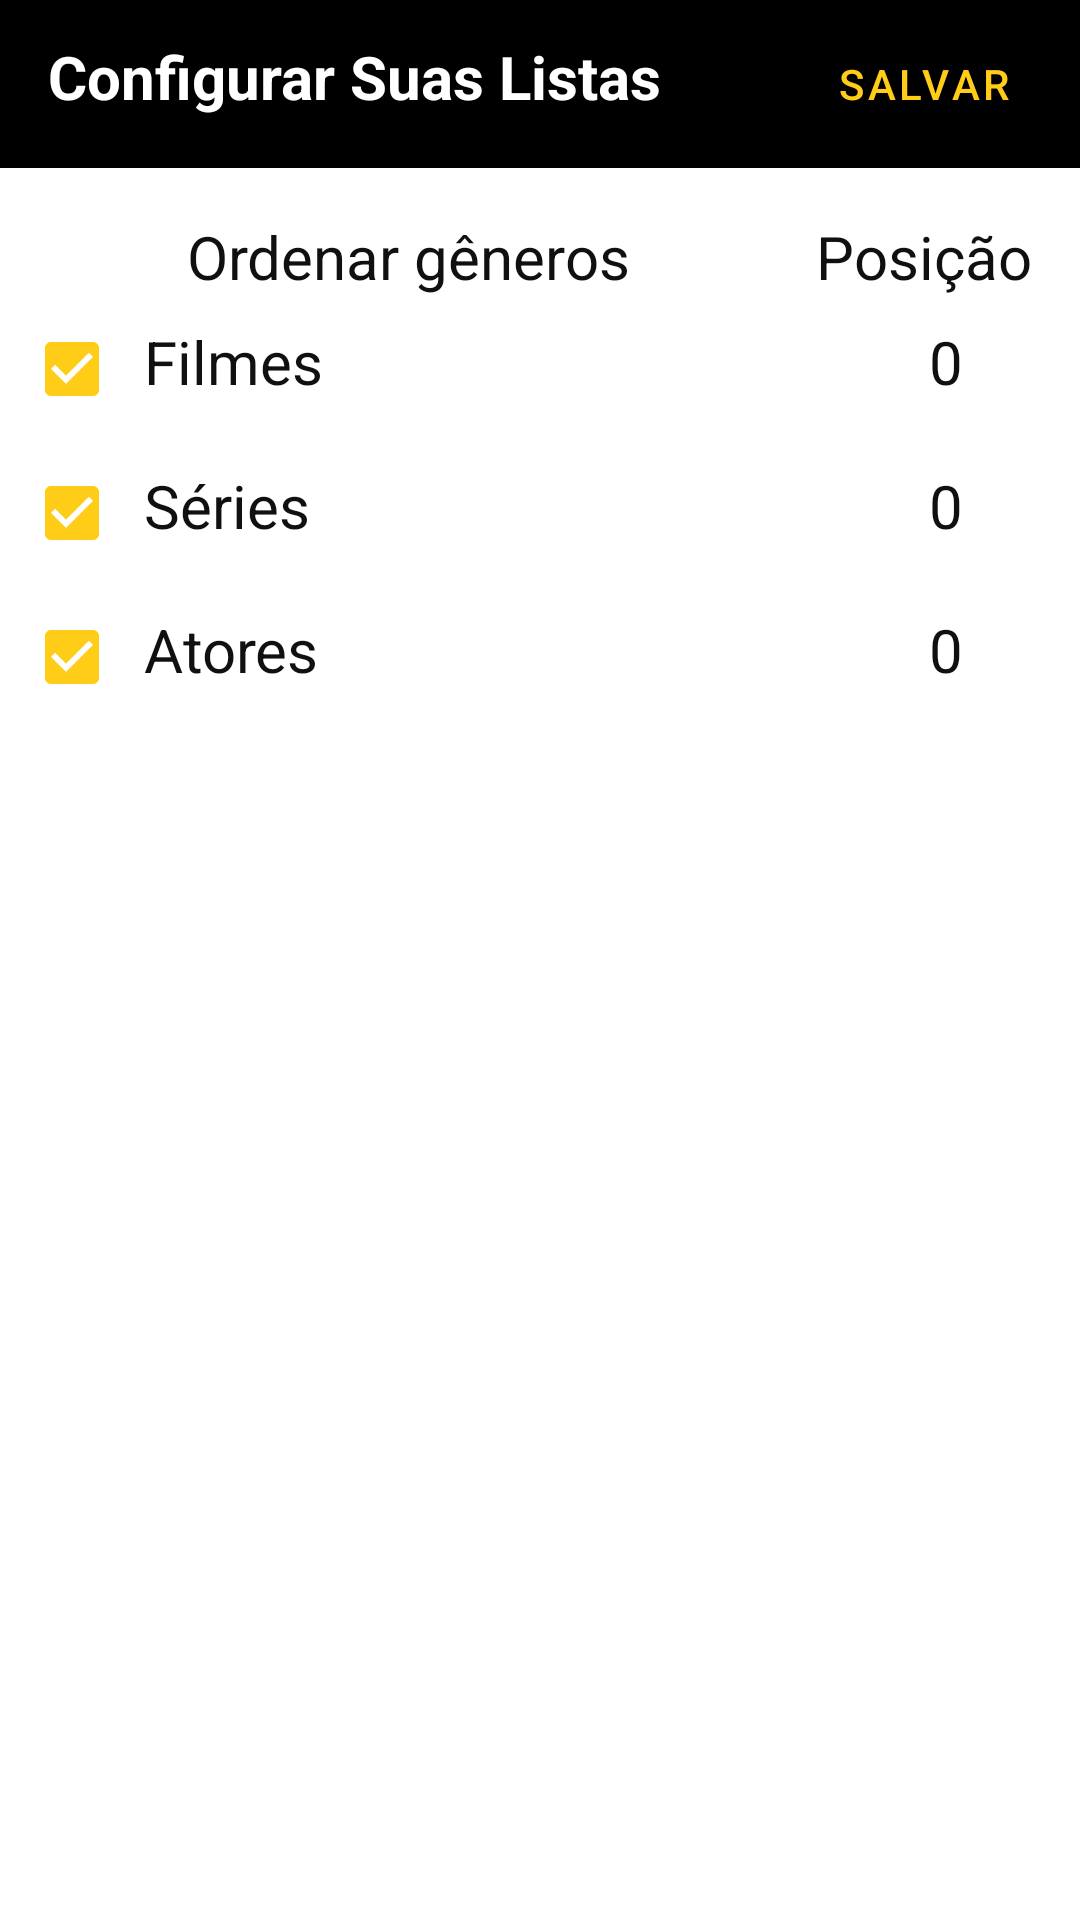

Write the Android layout XML for this screen, with the resource values it uses.
<!-- AndroidManifest.xml: application theme Theme.Filmly -->
<!-- res/layout/fragment_your_lists_dialog.xml -->
<?xml version="1.0" encoding="utf-8"?>
<LinearLayout xmlns:android="http://schemas.android.com/apk/res/android"
    xmlns:app="http://schemas.android.com/apk/res-auto"
    xmlns:tools="http://schemas.android.com/tools"
    android:layout_width="match_parent"
    android:layout_height="match_parent"
    android:orientation="vertical">

    <com.google.android.material.appbar.MaterialToolbar
        android:id="@+id/toolbar_your_lists_dialog"
        android:background="?attr/colorPrimary"
        app:navigationIcon="@drawable/ic_baseline_close_24"
        android:layout_width="match_parent"
        android:layout_height="wrap_content">

        <LinearLayout
            android:orientation="horizontal"
            android:layout_width="match_parent"
            android:layout_height="wrap_content"
            >

            <TextView
                android:text="@string/your_lists_dialog"
                android:textSize="20sp"
                android:textStyle="bold"
                android:textColor="@color/white"
                android:layout_width="wrap_content"
                android:layout_height="wrap_content"
                style="@style/Dialog.TextAppearance"/>

            <Space
                android:layout_width="0dp"
                android:layout_weight="1"
                android:layout_height="match_parent" />

            <com.google.android.material.button.MaterialButton
                android:id="@+id/btn_save_yourLists_configuration"
                style="@style/Widget.MaterialComponents.Button.TextButton"
                android:text="salvar"
                android:textSize="14sp"
                android:gravity="center"
                android:textColor="@color/yellow"
                android:layout_width="wrap_content"
                android:layout_weight="0"
                android:layout_height="wrap_content"
                android:layout_marginEnd="8dp"/>
        </LinearLayout>


    </com.google.android.material.appbar.MaterialToolbar>

    <LinearLayout
        android:orientation="horizontal"
        android:layout_width="match_parent"
        android:layout_height="wrap_content"
        android:layout_marginTop="16dp">

        <TextView
            android:id="@+id/tv_sortGender"
            style="@style/Dialog.TextAppearance"
            android:layout_width="0dp"
            android:layout_height="wrap_content"
            android:layout_weight="1"
            android:gravity="center"
            android:text="Ordenar gêneros" />

        <TextView
            android:id="@+id/textView3"
            style="@style/Dialog.TextAppearance"
            android:layout_width="wrap_content"
            android:layout_height="wrap_content"
            android:text="Posição"
            android:layout_marginEnd="16dp" />
    </LinearLayout>


    <LinearLayout
        android:layout_width="match_parent"
        android:layout_height="wrap_content"
        android:orientation="horizontal">

        <com.google.android.material.checkbox.MaterialCheckBox
            android:id="@+id/mcb_listTitle1"
            android:layout_width="wrap_content"
            android:layout_height="wrap_content"
            android:checked="true"
            android:gravity="center" />

        <TextView
            android:id="@+id/tv_listTitle1_yourLists_configuration"
            style="@style/Dialog.TextAppearance"
            android:layout_width="0dp"
            android:layout_height="wrap_content"
            android:layout_weight="5"
            android:text="Filmes" />

        <TextView
            android:id="@+id/tv_position_listTitle1_configuration"
            style="@style/Dialog.TextAppearance"
            android:layout_width="0dp"
            android:layout_height="wrap_content"
            android:layout_weight="2"
            android:gravity="center"
            android:text="0"
            tools:text="1" />
    </LinearLayout>


    <LinearLayout
        android:layout_width="match_parent"
        android:layout_height="wrap_content"
        android:orientation="horizontal">

        <com.google.android.material.checkbox.MaterialCheckBox
            android:id="@+id/mcb_listTitle2"
            android:layout_width="wrap_content"
            android:layout_height="wrap_content"
            android:checked="true"/>

        <TextView
            android:id="@+id/tv_listTitle2_yourLists_configuration"
            style="@style/Dialog.TextAppearance"
            android:layout_width="0dp"
            android:layout_height="wrap_content"
            android:layout_weight="5"
            android:text="Séries" />

        <TextView
            android:id="@+id/tv_position_listTitle2_configuration"
            style="@style/Dialog.TextAppearance"
            android:layout_width="0dp"
            android:layout_height="wrap_content"
            android:layout_weight="2"
            android:gravity="center"
            android:text="0"
            tools:text="2" />
    </LinearLayout>


    <LinearLayout
        android:layout_width="match_parent"
        android:layout_height="wrap_content"
        android:orientation="horizontal">

        <com.google.android.material.checkbox.MaterialCheckBox
            android:id="@+id/mcb_listTitle3"
            android:layout_width="wrap_content"
            android:layout_height="wrap_content"
            android:checked="true"/>

        <TextView
            android:id="@+id/tv_listTitle3_yourLists_configuration"
            style="@style/Dialog.TextAppearance"
            android:layout_width="0dp"
            android:layout_height="wrap_content"
            android:layout_weight="5"
            android:text="Atores" />

        <TextView
            android:id="@+id/tv_position_listTitle3_configuration"
            style="@style/Dialog.TextAppearance"
            android:layout_width="0dp"
            android:layout_height="wrap_content"
            android:layout_weight="2"
            android:gravity="center"
            android:text="0"
            tools:text="3" />
    </LinearLayout>
</LinearLayout>
<!-- resources referenced by this layout -->
<resources>
  <color name="white">#FFFFFFFF</color>
  <color name="yellow">#FFFFCC18</color>
  <string name="your_lists_dialog">Configurar Suas Listas</string>
  <style name="Dialog.TextAppearance" parent="TextAppearance.AppCompat">
          <item name="android:textSize">20sp</item>
          <item name="android:textColor">@color/black101010</item>
      </style>
  <style name="Theme.Filmly" parent="Theme.MaterialComponents.DayNight.NoActionBar">
          
          <item name="colorPrimary">@color/black</item>
          <item name="colorPrimaryVariant">@color/black101010</item>
          <item name="colorOnPrimary">@color/white</item>
          
          <item name="colorSecondary">@color/yellow</item>
          <item name="colorSecondaryVariant">@color/teal_700</item>
          <item name="colorOnSecondary">@color/black</item>
          
          <item name="android:statusBarColor" tools:targetApi="l">?attr/colorPrimary</item>
          
      </style>
  <color name="black101010">#FF101010</color>
  <color name="black">#FF000000</color>
  <color name="teal_700">#FF018786</color>
</resources>
